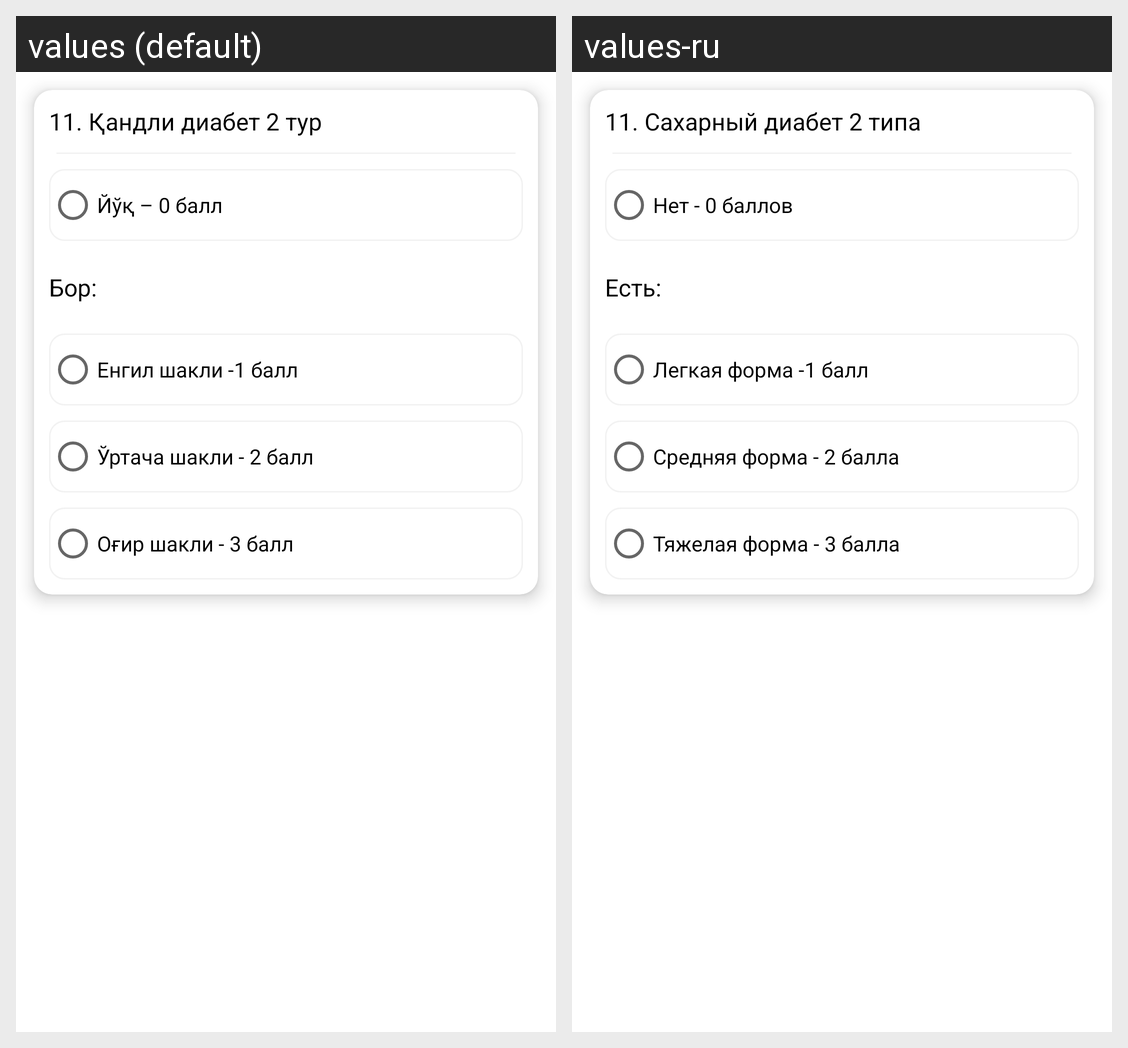

For this localized Android screen grid, give each drawn string resource with its value in every locale shown.
Android screen res/layout/question_11.xml rendered under 2 locales, left to right: values (default), values-ru. Device: Nexus 5 (rendered at 1080×1920; each locale shown at half size, 540×960, under a caption strip naming it); theme Theme.MedAnalysis.
Strings drawn on this screen, with the default value and each locale's value (text and hints the layout hard-codes, and strings that could not be matched under every locale, appear in the picture but are not listed):

question11
  values: 11. Қандли диабет 2 тур
  values-ru: 11. Сахарный диабет 2 типа

question11_answer1
  values: Йўқ – 0 балл
  values-ru: Нет - 0 баллов

has
  values: Бор:
  values-ru: Есть:

question11_answer2
  values: Енгил шакли -1 балл
  values-ru: Легкая форма -1 балл

question11_answer3
  values: Ўртача шакли - 2 балл
  values-ru: Средняя форма - 2 балла

question11_answer4
  values: Оғир шакли - 3 балл
  values-ru: Тяжелая форма - 3 балла
